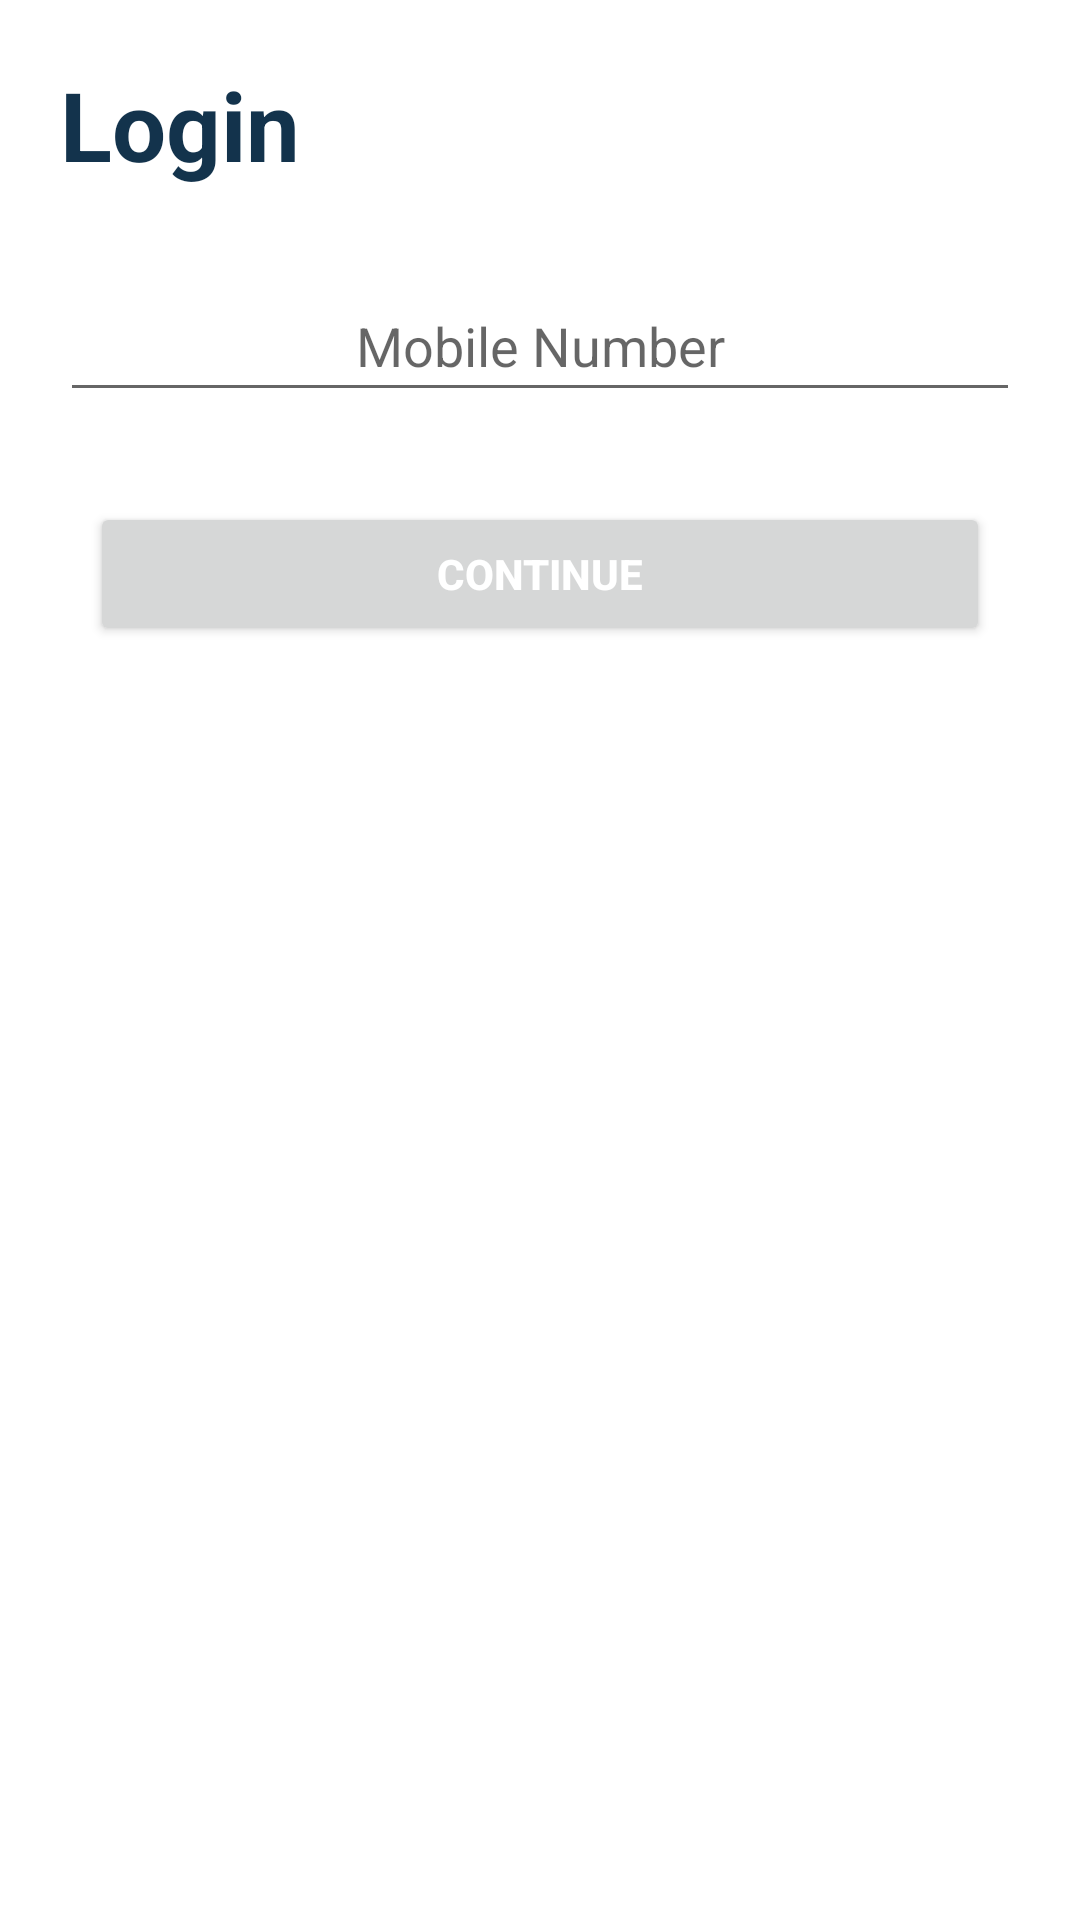

Reconstruct the res/layout file that produces this screen, plus the resources it refers to.
<!-- AndroidManifest.xml: application theme Theme.ESmartDeliveryBoy -->
<!-- res/layout/activity_login.xml -->
<?xml version="1.0" encoding="utf-8"?>
<RelativeLayout xmlns:android="http://schemas.android.com/apk/res/android"
    xmlns:app="http://schemas.android.com/apk/res-auto"
    xmlns:tools="http://schemas.android.com/tools"
    android:layout_width="match_parent"
    android:layout_height="match_parent"
    android:padding="20dp"
    tools:context=".Activity.LoginActivity">

    <TextView
        android:id="@+id/text"
        android:layout_width="wrap_content"
        android:layout_height="wrap_content"
        android:text="Login"
        android:textStyle="bold"
        android:textColor="@color/regular"
        android:textSize="32sp"
        tools:ignore="HardcodedText" />

    <com.hbb20.CountryCodePicker
        android:id="@+id/cpp"
        android:layout_below="@id/text"
        app:ccp_showFlag="false"
        android:visibility="gone"
        android:layout_marginTop="60dp"
        android:layout_width="wrap_content"
        android:layout_centerHorizontal="true"
        android:layout_height="wrap_content"/>


    <EditText
        android:id="@+id/mobileNumber"
        android:layout_width="match_parent"
        android:layout_height="wrap_content"
        android:layout_below="@id/cpp"
        android:layout_centerHorizontal="true"
        android:layout_marginTop="30dp"
        android:layout_marginBottom="10dp"
        android:autofillHints="no"
        android:gravity="center"
        android:hint="Mobile Number"
        android:inputType="phone"
        android:maxLength="11"
        android:padding="10dp"
        android:textColor="@color/regular"
        tools:ignore="HardcodedText" />

    <Button
        android:id="@+id/btnContinue"
        android:layout_width="300dp"
        android:layout_height="wrap_content"
        android:layout_below="@id/mobileNumber"
        android:layout_centerHorizontal="true"
        android:layout_marginTop="20dp"
        android:text="Continue"
        android:textColor="@color/white"
        android:textStyle="bold"
        android:visibility="visible"
        tools:ignore="HardcodedText" />
    <ProgressBar
        android:id="@+id/loader"
        android:visibility="invisible"
        android:layout_width="wrap_content"
        android:layout_height="wrap_content"
        android:layout_below="@id/mobileNumber"
        android:layout_centerHorizontal="true"
        android:layout_marginTop="20dp"/>

</RelativeLayout>
<!-- resources referenced by this layout -->
<resources>
  <color name="regular">#13334C</color>
  <color name="white">#FFFFFFFF</color>
  <style name="Theme.ESmartDeliveryBoy" parent="Theme.MaterialComponents.Light.NoActionBar">
          
          <item name="android:forceDarkAllowed" tools:targetApi="q">false</item>
          <item name="colorPrimary">@color/primary</item>
          <item name="colorPrimaryVariant">@color/primary</item>
          <item name="colorOnPrimary">@color/white</item>
          
          <item name="colorSecondary">@color/secondary</item>
          <item name="colorSecondaryVariant">@color/regular</item>
          <item name="colorOnSecondary">@color/black</item>
          
          <item name="android:statusBarColor" tools:targetApi="l">?attr/colorPrimaryVariant</item>
          
      </style>
  <color name="primary">#a52a2a</color>
  <color name="secondary">#005792</color>
  <color name="black">#FF000000</color>
</resources>
